Run: headless pygame with SDL's dummy video driver; simulated clock (each Clock.tick advances the game by its frame time, no real sleeping); random seed 0; keys injected as events and as key.get_pressed() state; no mouse input.
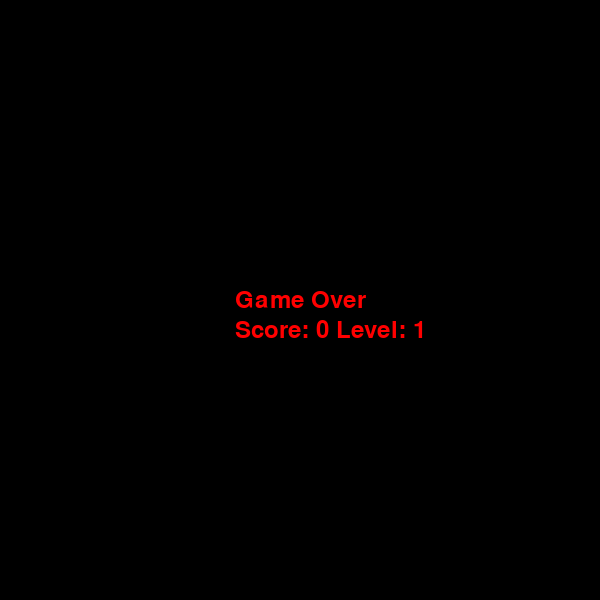
Frame 1 of 4 · flips 1–60 · no input
Frame 2 of 4 · flips 61–180 · tapped SPACE, RETURN · held RIGHT (→), D · screen unchanged from frame 1, image omitted
Frame 3 of 4 · flips 181–300 · held DOWN (↓), S · screen unchanged from frame 2, image omitted
Frame 4 of 4 · flips 301–420 · held LEFT (←), A, UP (↑), W · screen unchanged from frame 3, image omitted

The pygame program that drew these frames:

import pygame
import random

WHITE = (255, 255, 255)
GRAY = (200, 200, 200)
BLACK = (0, 0, 0)
RED = (255, 0, 0)
GREEN = (0, 255, 0)
BLUE = (0, 0, 255)
YELLOW = (255, 255, 0)

pygame.init()

WIDTH = 600
HEIGHT = 600


screen = pygame.display.set_mode((WIDTH, HEIGHT))

font = pygame.font.SysFont(None, 36)
image_game_over = font.render("Game Over", True, RED)
image_game_over_rect = image_game_over.get_rect(center = (WIDTH // 2, HEIGHT // 2))
sc_rect = image_game_over.get_rect(center = (WIDTH // 2, HEIGHT // 2 + 30))
CELL = 30

def draw_grid():
    for i in range(HEIGHT // CELL):
        for j in range(WIDTH // CELL):
                if j!=0:
                        pygame.draw.rect(screen, GRAY, (i * CELL, j * CELL, CELL, CELL), 1)


def draw_grid_chess():
    colors = [WHITE, GRAY]

    for i in range(HEIGHT // CELL):
        if i != 0:
            for j in range(WIDTH // CELL):
                pygame.draw.rect(screen, colors[(i + j) % 2], (i * CELL, j * CELL, CELL, CELL))

class Point:
    def __init__(self, x, y):
        self.x = x
        self.y = y

    def __str__(self):
        return f"{self.x}, {self.y}"

class Snake:
    def __init__(self):
        self.body = [Point(10, 11), Point(10, 12), Point(10, 13)]
        self.dx = 1
        self.dy = 0
        self.score = 0
        self.level = 1 
        self.alive = True

    def move(self):
        for i in range(len(self.body) - 1, 0, -1):
            self.body[i].x = self.body[i - 1].x
            self.body[i].y = self.body[i - 1].y
            

        self.body[0].x += self.dx
        self.body[0].y += self.dy

        # checks the right border
        if self.body[0].x > WIDTH // CELL - 1:
            print("Snake is out of the border! r")
            self.alive = False
        # checks the left border
        if self.body[0].x < 0:
            print("Snake is out of the border! l")
            self.alive = False
        # checks the bottom border
        if self.body[0].y > HEIGHT // CELL - 1:
            print("Snake is out of the border! b")
            self.alive = False
        # checks the top border
        if self.body[0].y == 0:
            print("Snake is out of the border! t")
            self.alive = False

        head = self.body[0]
        for segment in self.body[1:]:
            if head.x == segment.x and head.y == segment.y:
                print("Snake hit itself!")
                self.alive = False
                break



    def draw(self):
        head = self.body[0]
        pygame.draw.rect(screen, RED, (head.x * CELL, head.y * CELL, CELL, CELL))
        for segment in self.body[1:]:
            pygame.draw.rect(screen, YELLOW, (segment.x * CELL, segment.y * CELL, CELL, CELL))

    def check_collision(self, food):
        head = self.body[0]
        if head.x == food.pos.x and head.y == food.pos.y:
            self.score +=1
            print("Got food!")
            self.body.append(Point(head.x, head.y))
            food.generate_random_pos(self.body)
            self.level = 1 + self.score//3

class Food:
    def __init__(self):
        self.pos = Point(9, 9)

    def draw(self):
        pygame.draw.rect(screen, GREEN, (self.pos.x * CELL, self.pos.y * CELL, CELL, CELL))

    def generate_random_pos(self, snake_body):
        while True:
            self.pos.x = random.randint(0, WIDTH // CELL - 1)
            self.pos.y = random.randint(0, HEIGHT // CELL - 1)
            if not any(self.pos.x == s.x and self.pos.y == s.y for s in snake_body) and self.pos.y > 0:
                break



FPS = 5
clock = pygame.time.Clock()
food = Food()
snake = Snake()
food.generate_random_pos(snake.body)  
running = True
while running:
   
    score = snake.score
    level = snake.level
    if snake.alive == False:
        stra = f"""Score: {score} Level: {level}"""
        sc_r = font.render(stra, True, RED)
        font.render("Game Over", True, RED)
        screen.fill(BLACK)
        screen.blit(image_game_over, image_game_over_rect)
        screen.blit(sc_r, sc_rect)
        pygame.display.flip()
        for event in pygame.event.get():
            if event.type == pygame.QUIT:
                running = False
        continue

    sc = font.render(f'Score: {score}', True, WHITE)
    lv = font.render(f'Level: {level}', True, WHITE)   
    for event in pygame.event.get():
        if event.type == pygame.QUIT:
            running = False
        if event.type == pygame.KEYDOWN:
            if event.key == pygame.K_RIGHT and snake.dx != -1:
                snake.dx = 1
                snake.dy = 0
            elif event.key == pygame.K_LEFT and snake.dx != 1:
                snake.dx = -1
                snake.dy = 0
            elif event.key == pygame.K_DOWN and snake.dy != -1:
                snake.dx = 0
                snake.dy = 1
            elif event.key == pygame.K_UP and snake.dy != 1:
                snake.dx = 0
                snake.dy = -1

    screen.fill(BLACK)

    draw_grid()

    snake.move()
    snake.check_collision(food)

    snake.draw()
    

    food.draw()
    screen.blit(sc, (2, 0))
    screen.blit(lv, (120, 0))
    pygame.display.flip()
    clock.tick(FPS + level)

pygame.quit()
